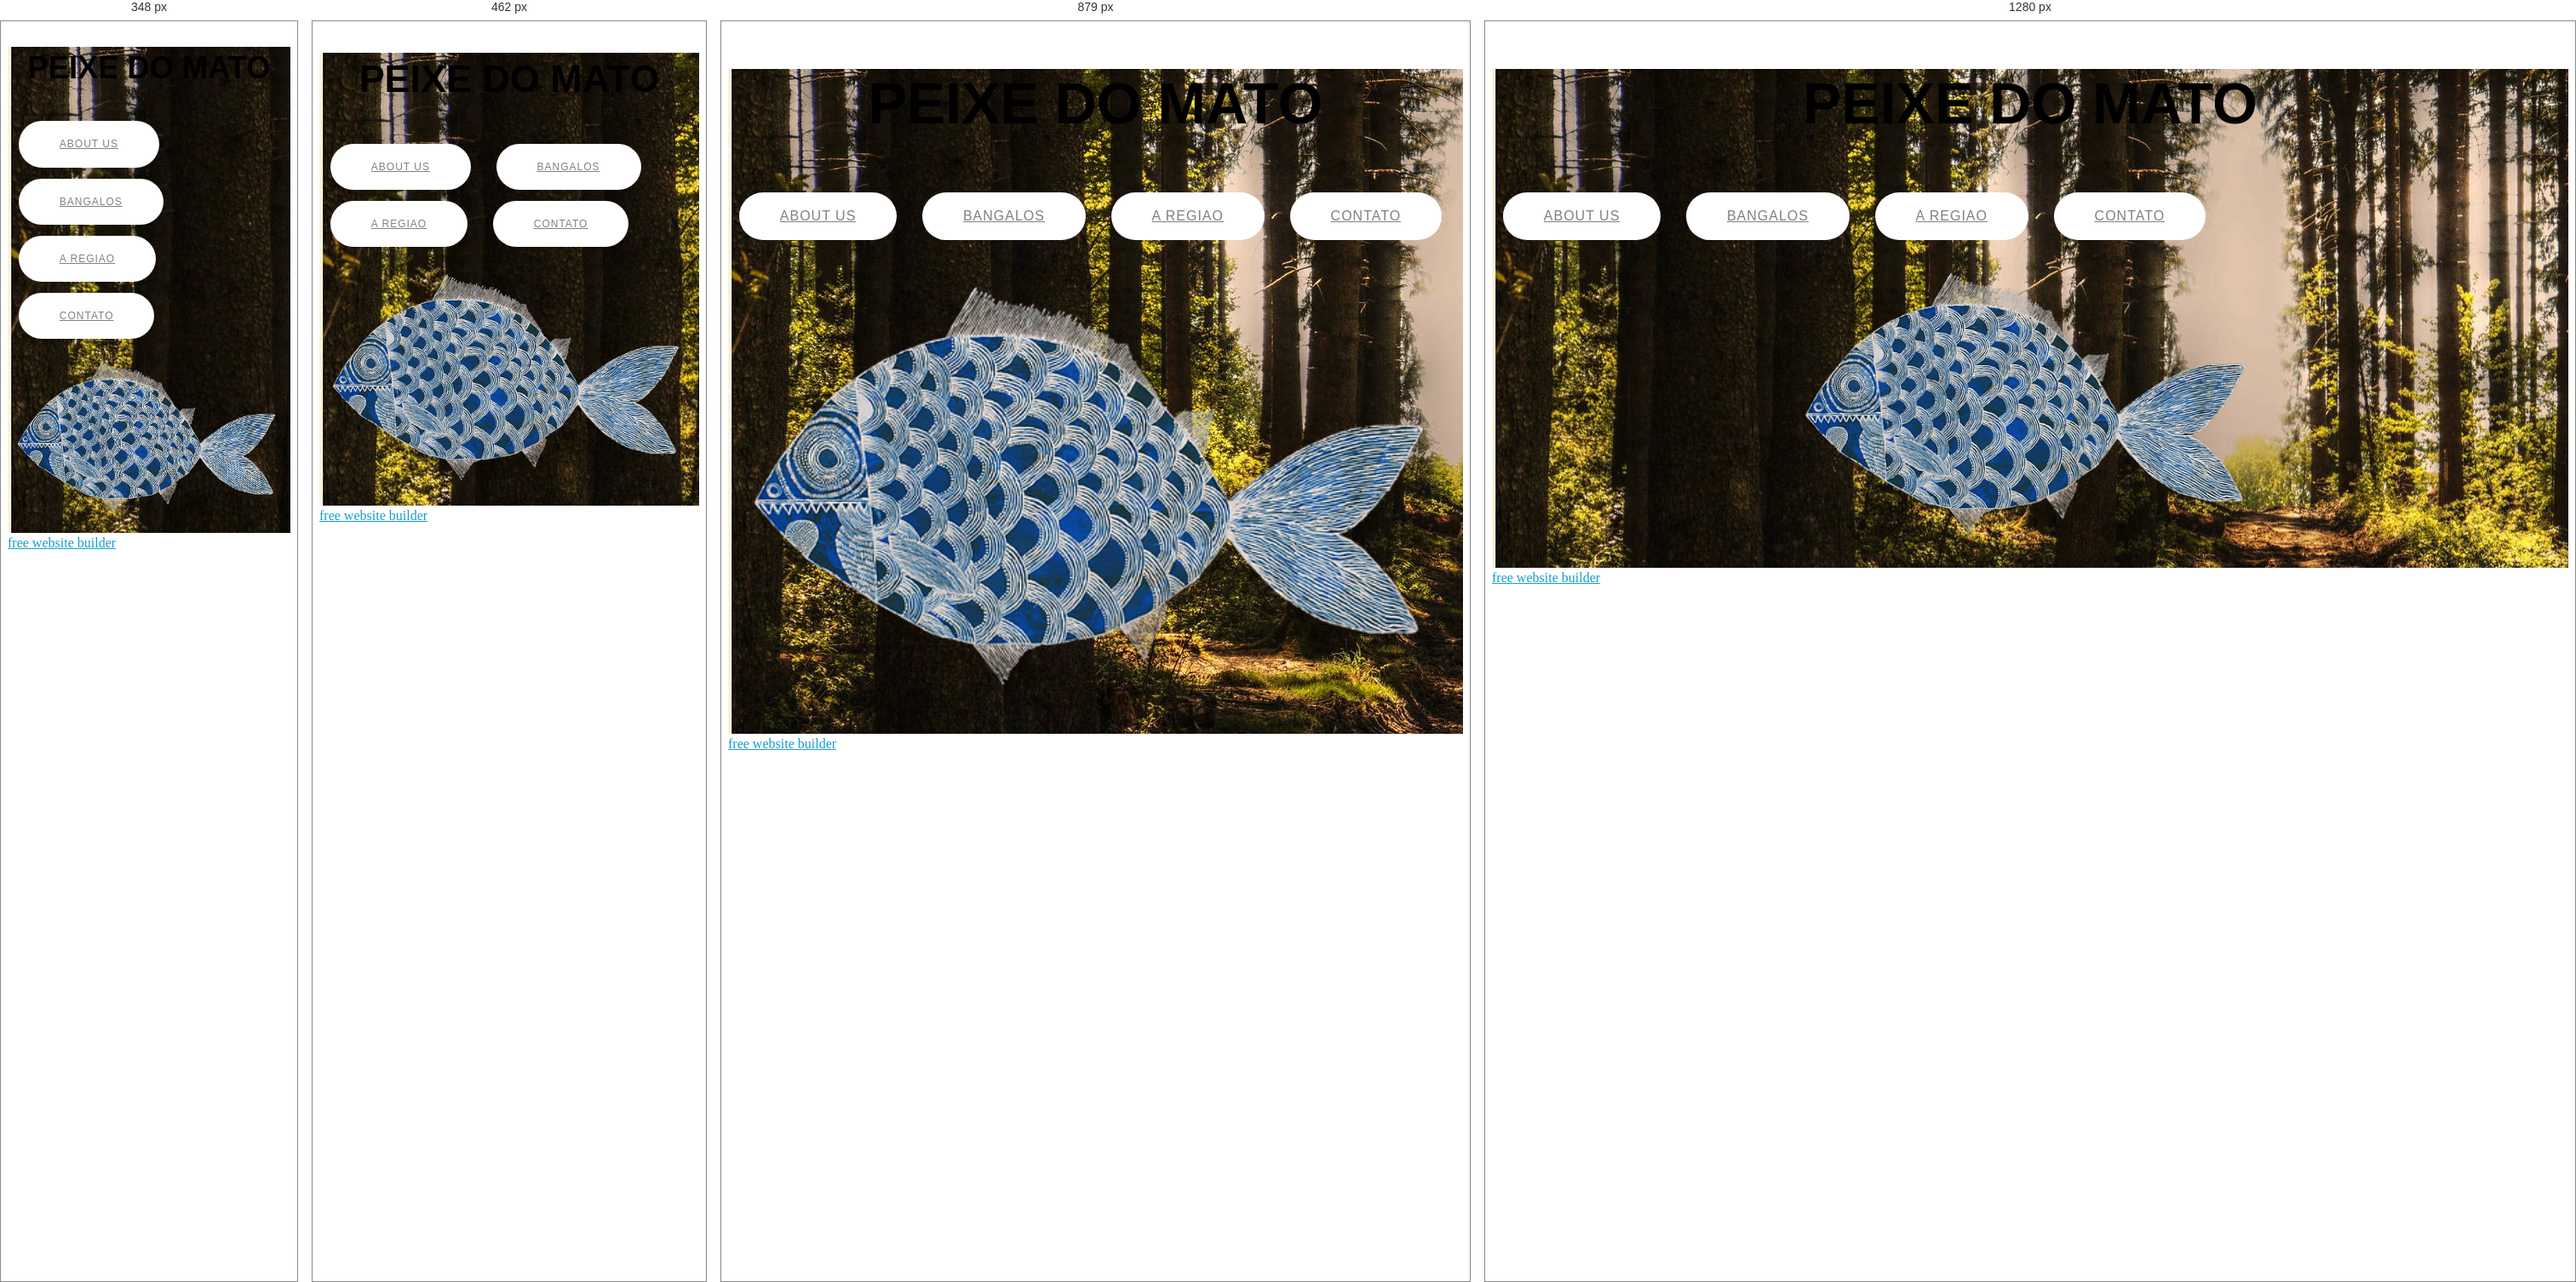
Rendered at 348 px, 462 px, 879 px and 1280 px, left to right.

<!-- file: index.html -->
<!DOCTYPE html>
<html >
<head>
  <!-- Site made with Mobirise Website Builder v4.8.0, https://mobirise.com -->
  <meta charset="UTF-8">
  <meta http-equiv="X-UA-Compatible" content="IE=edge">
  <meta name="generator" content="Mobirise v4.8.0, mobirise.com">
  <meta name="viewport" content="width=device-width, initial-scale=1, minimum-scale=1">
  <link rel="shortcut icon" href="assets/images/logo-peixe-do-mato-128x85.png" type="image/x-icon">
  <meta name="description" content="">
  <title>Home</title>
  <link rel="stylesheet" href="assets/tether/tether.min.css">
  <link rel="stylesheet" href="assets/bootstrap/css/bootstrap.min.css">
  <link rel="stylesheet" href="assets/bootstrap/css/bootstrap-grid.min.css">
  <link rel="stylesheet" href="assets/bootstrap/css/bootstrap-reboot.min.css">
  <link rel="stylesheet" href="assets/theme/css/style.css">
  <link rel="stylesheet" href="assets/mobirise/css/mbr-additional.css" type="text/css">
  
  
  
</head>
<body>
  <section class="header4 cid-qWKwPoEWrf mbr-fullscreen mbr-parallax-background" id="header4-4">

    

    

    <div class="container">
        <div class="row justify-content-md-center">
            <div class="media-content col-md-10">
                <h1 class="mbr-section-title align-center mbr-white pb-3 mbr-bold mbr-fonts-style display-1">
                    PEIXE DO MATO</h1>
                
                <div class="mbr-text align-center mbr-white pb-3">
                    
                </div>
                <div class="mbr-section-btn align-center"><a class="btn btn-md btn-white display-4" href="page4.html">ABOUT US</a>
                    <a class="btn btn-md btn-white display-4" href="page2.html">BANGALOS</a> <a class="btn btn-md btn-white display-4" href="page5.html">A REGIAO</a> <a class="btn btn-md btn-white display-4" href="page1.html">CONTATO</a></div>
            </div>
            <div class="mbr-figure pt-5">
                <img src="assets/images/logo-peixe-do-mato-529x352.png" alt="Mobirise" title="" style="width: 45%;">
            </div>
        </div>
    </div>
</section>


  <section class="engine"><a href="https://mobiri.se/c">free website builder</a></section><script src="assets/web/assets/jquery/jquery.min.js"></script>
  <script src="assets/popper/popper.min.js"></script>
  <script src="assets/tether/tether.min.js"></script>
  <script src="assets/bootstrap/js/bootstrap.min.js"></script>
  <script src="assets/smoothscroll/smooth-scroll.js"></script>
  <script src="assets/parallax/jarallax.min.js"></script>
  <script src="assets/theme/js/script.js"></script>
  
  
</body>
</html>

/* @media block from mbr-additional.css */
@media (max-width: 768px) {
  .display-1 {
    font-size: 3.4rem;
    font-size: calc( 2.1374999999999997rem + (4.25 - 2.1374999999999997) * ((100vw - 20rem) / (48 - 20)));
    line-height: calc( 1.4 * (2.1374999999999997rem + (4.25 - 2.1374999999999997) * ((100vw - 20rem) / (48 - 20))));
  }
  .display-2 {
    font-size: 2.4rem;
    font-size: calc( 1.7rem + (3 - 1.7) * ((100vw - 20rem) / (48 - 20)));
    line-height: calc( 1.4 * (1.7rem + (3 - 1.7) * ((100vw - 20rem) / (48 - 20))));
  }
  .display-4 {
    font-size: 0.8rem;
    font-size: calc( 1rem + (1 - 1) * ((100vw - 20rem) / (48 - 20)));
    line-height: calc( 1.4 * (1rem + (1 - 1) * ((100vw - 20rem) / (48 - 20))));
  }
  .display-5 {
    font-size: 1.2rem;
    font-size: calc( 1.175rem + (1.5 - 1.175) * ((100vw - 20rem) / (48 - 20)));
    line-height: calc( 1.4 * (1.175rem + (1.5 - 1.175) * ((100vw - 20rem) / (48 - 20))));
  }
}

/* @media block from mbr-additional.css */
@media (max-width: 767px) {
  .mbr-arrow {
    display: none;
  }
}

/* @media block from mbr-additional.css */
@media (max-width: 349px) {
  .form2 input[type="email"] {
    border-radius: 100px !important;
  }
  .form2 .input-group-btn a.btn {
    border-radius: 100px !important;
  }
  .form2 .input-group-btn button[type="submit"] {
    border-radius: 100px !important;
  }
}

/* @media block from mbr-additional.css */
@media (max-width: 767px) {
  .btn {
    font-size: .75rem !important;
  }
  .btn .mbr-iconfont {
    font-size: 1rem !important;
  }
}

/* @media block from mbr-additional.css */
@media (min-width: 576px) {
  .offset-sm-0 {
    margin-left: 0%;
  }
  .offset-sm-1 {
    margin-left: 8.33333%;
  }
  .offset-sm-2 {
    margin-left: 16.66667%;
  }
  .offset-sm-3 {
    margin-left: 25%;
  }
  .offset-sm-4 {
    margin-left: 33.33333%;
  }
  .offset-sm-5 {
    margin-left: 41.66667%;
  }
  .offset-sm-6 {
    margin-left: 50%;
  }
  .offset-sm-7 {
    margin-left: 58.33333%;
  }
  .offset-sm-8 {
    margin-left: 66.66667%;
  }
  .offset-sm-9 {
    margin-left: 75%;
  }
  .offset-sm-10 {
    margin-left: 83.33333%;
  }
  .offset-sm-11 {
    margin-left: 91.66667%;
  }
}

/* @media block from mbr-additional.css */
@media (min-width: 768px) {
  .offset-md-0 {
    margin-left: 0%;
  }
  .offset-md-1 {
    margin-left: 8.33333%;
  }
  .offset-md-2 {
    margin-left: 16.66667%;
  }
  .offset-md-3 {
    margin-left: 25%;
  }
  .offset-md-4 {
    margin-left: 33.33333%;
  }
  .offset-md-5 {
    margin-left: 41.66667%;
  }
  .offset-md-6 {
    margin-left: 50%;
  }
  .offset-md-7 {
    margin-left: 58.33333%;
  }
  .offset-md-8 {
    margin-left: 66.66667%;
  }
  .offset-md-9 {
    margin-left: 75%;
  }
  .offset-md-10 {
    margin-left: 83.33333%;
  }
  .offset-md-11 {
    margin-left: 91.66667%;
  }
}

/* @media block from mbr-additional.css */
@media (min-width: 992px) {
  .offset-lg-0 {
    margin-left: 0%;
  }
  .offset-lg-1 {
    margin-left: 8.33333%;
  }
  .offset-lg-2 {
    margin-left: 16.66667%;
  }
  .offset-lg-3 {
    margin-left: 25%;
  }
  .offset-lg-4 {
    margin-left: 33.33333%;
  }
  .offset-lg-5 {
    margin-left: 41.66667%;
  }
  .offset-lg-6 {
    margin-left: 50%;
  }
  .offset-lg-7 {
    margin-left: 58.33333%;
  }
  .offset-lg-8 {
    margin-left: 66.66667%;
  }
  .offset-lg-9 {
    margin-left: 75%;
  }
  .offset-lg-10 {
    margin-left: 83.33333%;
  }
  .offset-lg-11 {
    margin-left: 91.66667%;
  }
}

/* @media block from mbr-additional.css */
@media (min-width: 1200px) {
  .offset-xl-0 {
    margin-left: 0%;
  }
  .offset-xl-1 {
    margin-left: 8.33333%;
  }
  .offset-xl-2 {
    margin-left: 16.66667%;
  }
  .offset-xl-3 {
    margin-left: 25%;
  }
  .offset-xl-4 {
    margin-left: 33.33333%;
  }
  .offset-xl-5 {
    margin-left: 41.66667%;
  }
  .offset-xl-6 {
    margin-left: 50%;
  }
  .offset-xl-7 {
    margin-left: 58.33333%;
  }
  .offset-xl-8 {
    margin-left: 66.66667%;
  }
  .offset-xl-9 {
    margin-left: 75%;
  }
  .offset-xl-10 {
    margin-left: 83.33333%;
  }
  .offset-xl-11 {
    margin-left: 91.66667%;
  }
}

/* @media block from mbr-additional.css */
@media (max-width: 575px) {
  .navbar-toggleable .navbar-nav .dropdown-menu {
    position: static;
    float: none;
  }
  .navbar-toggleable > .container {
    padding-right: 0;
    padding-left: 0;
  }
}

/* @media block from mbr-additional.css */
@media (min-width: 576px) {
  .navbar-toggleable {
    -webkit-box-orient: horizontal;
    -webkit-box-direction: normal;
    -webkit-flex-direction: row;
    -ms-flex-direction: row;
    flex-direction: row;
    -webkit-flex-wrap: nowrap;
    -ms-flex-wrap: nowrap;
    flex-wrap: nowrap;
    -webkit-box-align: center;
    -webkit-align-items: center;
    -ms-flex-align: center;
    align-items: center;
  }
  .navbar-toggleable .navbar-nav {
    -webkit-box-orient: horizontal;
    -webkit-box-direction: normal;
    -webkit-flex-direction: row;
    -ms-flex-direction: row;
    flex-direction: row;
  }
  .navbar-toggleable .navbar-nav .nav-link {
    padding-right: .5rem;
    padding-left: .5rem;
  }
  .navbar-toggleable > .container {
    display: -webkit-box;
    display: -webkit-flex;
    display: -ms-flexbox;
    display: flex;
    -webkit-flex-wrap: nowrap;
    -ms-flex-wrap: nowrap;
    flex-wrap: nowrap;
    -webkit-box-align: center;
    -webkit-align-items: center;
    -ms-flex-align: center;
    align-items: center;
  }
  .navbar-toggleable .navbar-collapse {
    display: -webkit-box !important;
    display: -webkit-flex !important;
    display: -ms-flexbox !important;
    display: flex !important;
    width: 100%;
  }
  .navbar-toggleable .navbar-toggler {
    display: none;
  }
}

/* @media block from mbr-additional.css */
@media (max-width: 767px) {
  .navbar-toggleable-sm .navbar-nav .dropdown-menu {
    position: static;
    float: none;
  }
  .navbar-toggleable-sm > .container {
    padding-right: 0;
    padding-left: 0;
  }
}

/* @media block from mbr-additional.css */
@media (min-width: 768px) {
  .navbar-toggleable-sm {
    -webkit-box-orient: horizontal;
    -webkit-box-direction: normal;
    -webkit-flex-direction: row;
    -ms-flex-direction: row;
    flex-direction: row;
    -webkit-flex-wrap: nowrap;
    -ms-flex-wrap: nowrap;
    flex-wrap: nowrap;
    -webkit-box-align: center;
    -webkit-align-items: center;
    -ms-flex-align: center;
    align-items: center;
  }
  .navbar-toggleable-sm .navbar-nav {
    -webkit-box-orient: horizontal;
    -webkit-box-direction: normal;
    -webkit-flex-direction: row;
    -ms-flex-direction: row;
    flex-direction: row;
  }
  .navbar-toggleable-sm .navbar-nav .nav-link {
    padding-right: .5rem;
    padding-left: .5rem;
  }
  .navbar-toggleable-sm > .container {
    display: -webkit-box;
    display: -webkit-flex;
    display: -ms-flexbox;
    display: flex;
    -webkit-flex-wrap: nowrap;
    -ms-flex-wrap: nowrap;
    flex-wrap: nowrap;
    -webkit-box-align: center;
    -webkit-align-items: center;
    -ms-flex-align: center;
    align-items: center;
  }
  .navbar-toggleable-sm .navbar-collapse {
    display: -webkit-box !important;
    display: -webkit-flex !important;
    display: -ms-flexbox !important;
    display: flex !important;
    width: 100%;
  }
  .navbar-toggleable-sm .navbar-toggler {
    display: none;
  }
}

/* @media block from mbr-additional.css */
@media (max-width: 991px) {
  .navbar-toggleable-md .navbar-nav .dropdown-menu {
    position: static;
    float: none;
  }
  .navbar-toggleable-md > .container {
    padding-right: 0;
    padding-left: 0;
  }
}

/* @media block from mbr-additional.css */
@media (min-width: 992px) {
  .navbar-toggleable-md {
    -webkit-box-orient: horizontal;
    -webkit-box-direction: normal;
    -webkit-flex-direction: row;
    -ms-flex-direction: row;
    flex-direction: row;
    -webkit-flex-wrap: nowrap;
    -ms-flex-wrap: nowrap;
    flex-wrap: nowrap;
    -webkit-box-align: center;
    -webkit-align-items: center;
    -ms-flex-align: center;
    align-items: center;
  }
  .navbar-toggleable-md .navbar-nav {
    -webkit-box-orient: horizontal;
    -webkit-box-direction: normal;
    -webkit-flex-direction: row;
    -ms-flex-direction: row;
    flex-direction: row;
  }
  .navbar-toggleable-md .navbar-nav .nav-link {
    padding-right: .5rem;
    padding-left: .5rem;
  }
  .navbar-toggleable-md > .container {
    display: -webkit-box;
    display: -webkit-flex;
    display: -ms-flexbox;
    display: flex;
    -webkit-flex-wrap: nowrap;
    -ms-flex-wrap: nowrap;
    flex-wrap: nowrap;
    -webkit-box-align: center;
    -webkit-align-items: center;
    -ms-flex-align: center;
    align-items: center;
  }
  .navbar-toggleable-md .navbar-collapse {
    display: -webkit-box !important;
    display: -webkit-flex !important;
    display: -ms-flexbox !important;
    display: flex !important;
    width: 100%;
  }
  .navbar-toggleable-md .navbar-toggler {
    display: none;
  }
}

/* @media block from mbr-additional.css */
@media (max-width: 1199px) {
  .navbar-toggleable-lg .navbar-nav .dropdown-menu {
    position: static;
    float: none;
  }
  .navbar-toggleable-lg > .container {
    padding-right: 0;
    padding-left: 0;
  }
}

/* @media block from mbr-additional.css */
@media (min-width: 1200px) {
  .navbar-toggleable-lg {
    -webkit-box-orient: horizontal;
    -webkit-box-direction: normal;
    -webkit-flex-direction: row;
    -ms-flex-direction: row;
    flex-direction: row;
    -webkit-flex-wrap: nowrap;
    -ms-flex-wrap: nowrap;
    flex-wrap: nowrap;
    -webkit-box-align: center;
    -webkit-align-items: center;
    -ms-flex-align: center;
    align-items: center;
  }
  .navbar-toggleable-lg .navbar-nav {
    -webkit-box-orient: horizontal;
    -webkit-box-direction: normal;
    -webkit-flex-direction: row;
    -ms-flex-direction: row;
    flex-direction: row;
  }
  .navbar-toggleable-lg .navbar-nav .nav-link {
    padding-right: .5rem;
    padding-left: .5rem;
  }
  .navbar-toggleable-lg > .container {
    display: -webkit-box;
    display: -webkit-flex;
    display: -ms-flexbox;
    display: flex;
    -webkit-flex-wrap: nowrap;
    -ms-flex-wrap: nowrap;
    flex-wrap: nowrap;
    -webkit-box-align: center;
    -webkit-align-items: center;
    -ms-flex-align: center;
    align-items: center;
  }
  .navbar-toggleable-lg .navbar-collapse {
    display: -webkit-box !important;
    display: -webkit-flex !important;
    display: -ms-flexbox !important;
    display: flex !important;
    width: 100%;
  }
  .navbar-toggleable-lg .navbar-toggler {
    display: none;
  }
}

/* @media block from mbr-additional.css */
@media (max-width: 991px) {
  .cid-qWKwPoEWrf .mbr-figure img {
    width: 100% !important;
  }
}

/* @media block from mbr-additional.css */
@media (max-width: 767px) {
  .cid-qWKzWC8Kyu h2 {
    padding-top: 2rem;
  }
}

/* @media block from mbr-additional.css */
@media (min-width: 768px) {
  .cid-qWKzWC8Kyu .container > .row > .col-md-6:first-child {
    padding-right: 30px;
  }
  .cid-qWKzWC8Kyu .container > .row > .col-md-6:last-child {
    padding-left: 30px;
  }
}

/* @media block from mbr-additional.css */
@media (max-width: 767px) {
  .cid-qWKJXpIQoY .container .carousel-control {
    margin-bottom: 0;
  }
  .cid-qWKJXpIQoY .content-slider-wrap {
    width: 100%!important;
  }
}

/* @media block from mbr-additional.css */
@media (max-width: 576px) {
  .cid-qWKJXpIQoY .carousel-item .container {
    width: 100%;
  }
}

/* @media block from mbr-additional.css */
@media (max-width: 767px) {
  .cid-qWKJXpIQoY .mbr-slider .carousel-control {
    top: auto;
    bottom: 1rem;
  }
}

/* @media block from mbr-additional.css */
@media (max-width: 576px) {
  .cid-qWKJXpIQoY .mbr-slider .carousel-indicators {
    display: none !important;
  }
}

/* @media block from mbr-additional.css */
@media (max-width: 576px) {
  .cid-qWKJXpIQoY .mbr-slider > .container .carousel-control {
    margin-bottom: 0;
  }
}

/* @media block from mbr-additional.css */
@media (min-width: 992px) {
  .cid-qWLeGooWV1 .mbr-figure {
    padding-right: 4rem;
    padding-right: 0;
    padding-left: 4rem;
  }
}

/* @media block from mbr-additional.css */
@media (max-width: 991px) {
  .cid-qWLeGooWV1 .mbr-figure {
    padding-bottom: 3rem;
  }
}

/* @media block from mbr-additional.css */
@media (max-width: 767px) {
  .cid-qWLeGooWV1 .mbr-text {
    text-align: center;
  }
}

/* @media block from mbr-additional.css */
@media (max-width: 767px) {
  .cid-qWLiBQnLOM .container .carousel-control {
    margin-bottom: 0;
  }
}

/* @media block from mbr-additional.css */
@media (max-width: 576px) {
  .cid-qWLiBQnLOM .carousel-item .container {
    width: 100%;
  }
}

/* @media block from mbr-additional.css */
@media (max-width: 767px) {
  .cid-qWLiBQnLOM .mbr-slider .carousel-control {
    top: auto;
    bottom: 1rem;
  }
}

/* @media block from mbr-additional.css */
@media (max-width: 576px) {
  .cid-qWLiBQnLOM .mbr-slider .carousel-indicators {
    display: none !important;
  }
}

/* @media block from mbr-additional.css */
@media (max-width: 576px) {
  .cid-qWLiBQnLOM .mbr-slider > .container .carousel-control {
    margin-bottom: 0;
  }
}